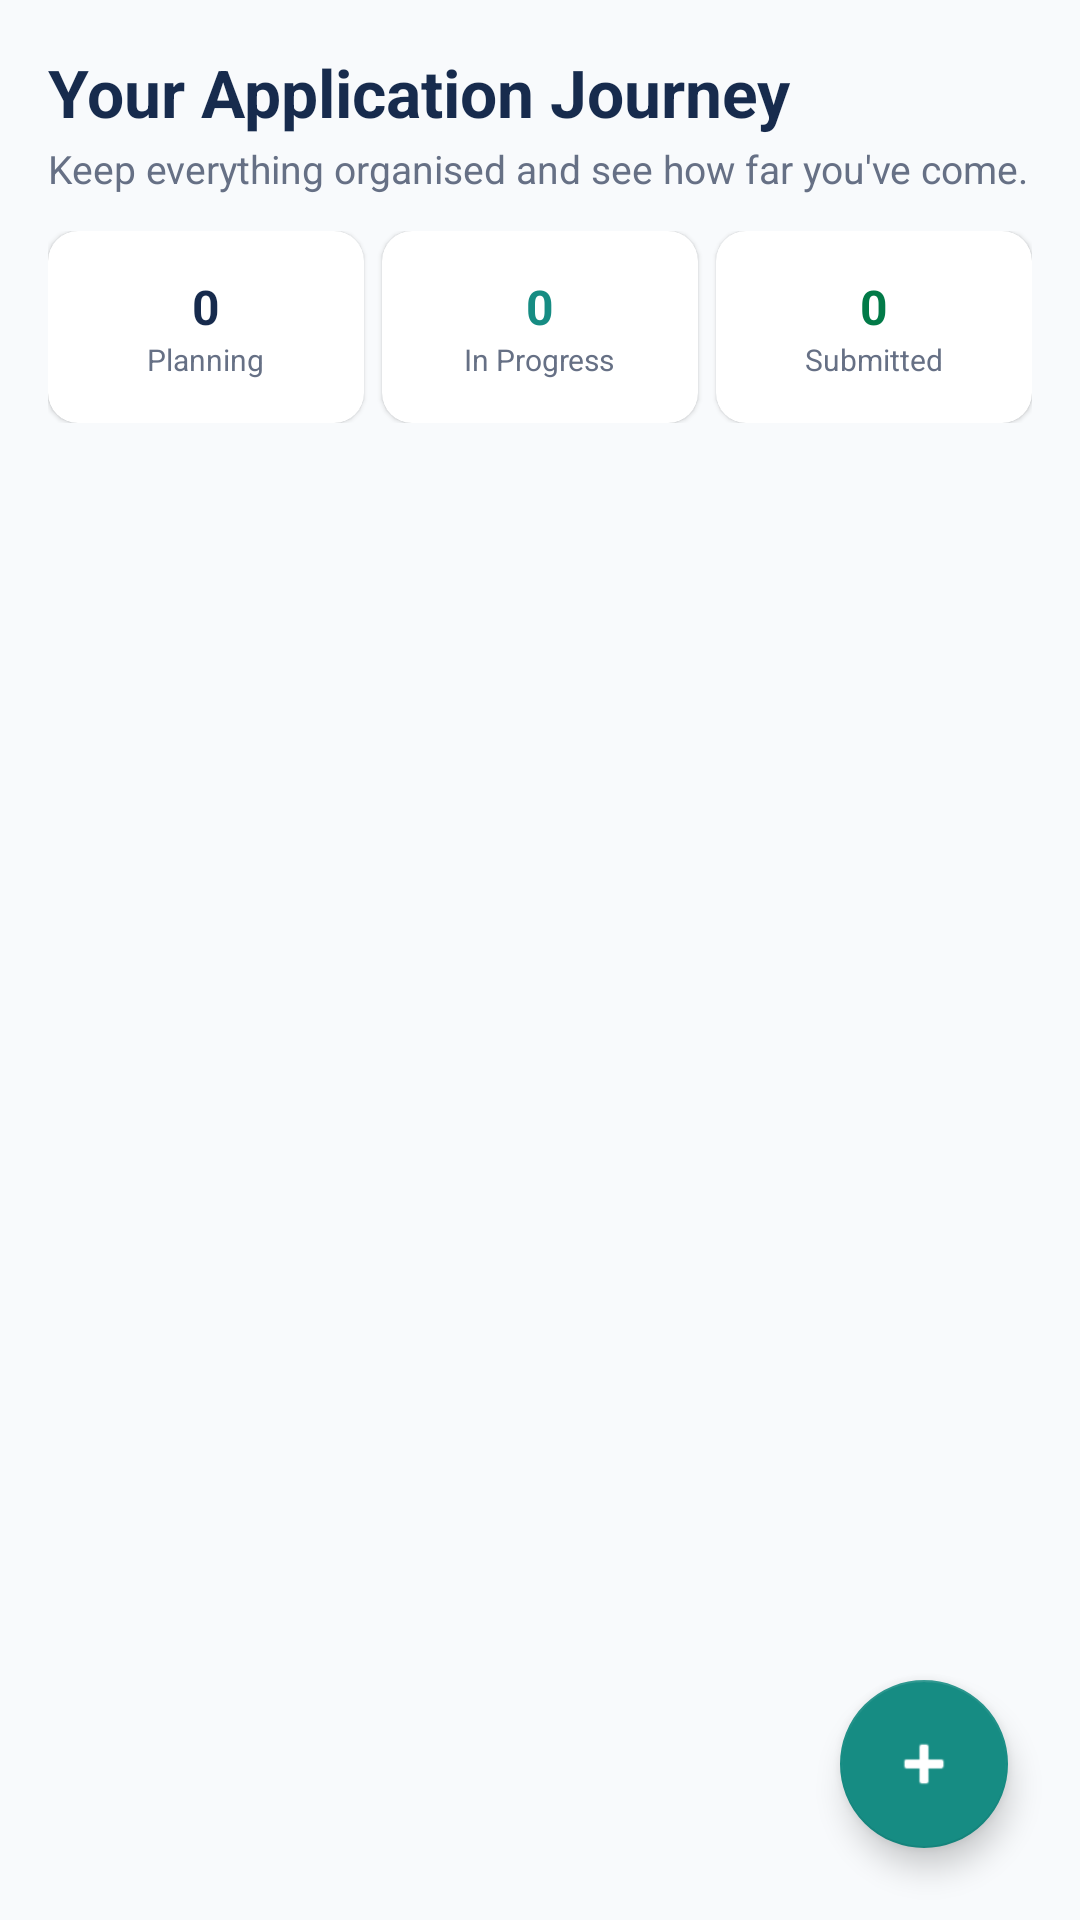

The Android layout XML behind this screen, and the referenced resources:
<!-- AndroidManifest.xml: application theme Theme.ScholarshipDiscovery -->
<!-- res/layout/fragment_application_tracker.xml -->
<?xml version="1.0" encoding="utf-8"?>
<androidx.coordinatorlayout.widget.CoordinatorLayout xmlns:android="http://schemas.android.com/apk/res/android"
    xmlns:app="http://schemas.android.com/apk/res-auto"
    android:layout_width="match_parent"
    android:layout_height="match_parent"
    android:background="@color/off_white">

    <LinearLayout
        android:layout_width="match_parent"
        android:layout_height="match_parent"
        android:orientation="vertical"
        android:padding="16dp">

        <TextView
            android:layout_width="wrap_content"
            android:layout_height="wrap_content"
            android:text="Your Application Journey"
            android:textColor="@color/deep_navy"
            android:textSize="22sp"
            android:textStyle="bold" />

        <TextView
            android:layout_width="wrap_content"
            android:layout_height="wrap_content"
            android:layout_marginTop="2dp"
            android:text="Keep everything organised and see how far you've come."
            android:textColor="@color/soft_grey"
            android:textSize="13sp" />

        
        <LinearLayout
            android:layout_width="match_parent"
            android:layout_height="wrap_content"
            android:layout_marginTop="12dp"
            android:orientation="horizontal">

            <com.google.android.material.card.MaterialCardView
                android:layout_width="0dp"
                android:layout_height="64dp"
                android:layout_weight="1"
                android:layout_marginEnd="4dp"
                app:cardBackgroundColor="@color/white"
                app:cardCornerRadius="10dp"
                app:cardElevation="1dp">

                <LinearLayout
                    android:layout_width="match_parent"
                    android:layout_height="match_parent"
                    android:gravity="center"
                    android:orientation="vertical">

                    <TextView
                        android:id="@+id/planningCountTextView"
                        android:layout_width="wrap_content"
                        android:layout_height="wrap_content"
                        android:text="0"
                        android:textColor="@color/deep_navy"
                        android:textSize="16sp"
                        android:textStyle="bold" />

                    <TextView
                        android:layout_width="wrap_content"
                        android:layout_height="wrap_content"
                        android:text="Planning"
                        android:textColor="@color/soft_grey"
                        android:textSize="10sp" />
                </LinearLayout>
            </com.google.android.material.card.MaterialCardView>

            <com.google.android.material.card.MaterialCardView
                android:layout_width="0dp"
                android:layout_height="64dp"
                android:layout_weight="1"
                android:layout_marginHorizontal="2dp"
                app:cardBackgroundColor="@color/white"
                app:cardCornerRadius="10dp"
                app:cardElevation="1dp">

                <LinearLayout
                    android:layout_width="match_parent"
                    android:layout_height="match_parent"
                    android:gravity="center"
                    android:orientation="vertical">

                    <TextView
                        android:id="@+id/inProgressCountTextView"
                        android:layout_width="wrap_content"
                        android:layout_height="wrap_content"
                        android:text="0"
                        android:textColor="@color/teal"
                        android:textSize="16sp"
                        android:textStyle="bold" />

                    <TextView
                        android:layout_width="wrap_content"
                        android:layout_height="wrap_content"
                        android:text="In Progress"
                        android:textColor="@color/soft_grey"
                        android:textSize="10sp" />
                </LinearLayout>
            </com.google.android.material.card.MaterialCardView>

            <com.google.android.material.card.MaterialCardView
                android:layout_width="0dp"
                android:layout_height="64dp"
                android:layout_weight="1"
                android:layout_marginStart="4dp"
                app:cardBackgroundColor="@color/white"
                app:cardCornerRadius="10dp"
                app:cardElevation="1dp">

                <LinearLayout
                    android:layout_width="match_parent"
                    android:layout_height="match_parent"
                    android:gravity="center"
                    android:orientation="vertical">

                    <TextView
                        android:id="@+id/submittedCountTextView"
                        android:layout_width="wrap_content"
                        android:layout_height="wrap_content"
                        android:text="0"
                        android:textColor="@color/eligible_green"
                        android:textSize="16sp"
                        android:textStyle="bold" />

                    <TextView
                        android:layout_width="wrap_content"
                        android:layout_height="wrap_content"
                        android:text="Submitted"
                        android:textColor="@color/soft_grey"
                        android:textSize="10sp" />
                </LinearLayout>
            </com.google.android.material.card.MaterialCardView>
        </LinearLayout>

        <androidx.recyclerview.widget.RecyclerView
            android:id="@+id/trackerRecyclerView"
            android:layout_width="match_parent"
            android:layout_height="0dp"
            android:layout_marginTop="12dp"
            android:layout_weight="1" />

        
        <LinearLayout
            android:id="@+id/trackerEmptyStateLayout"
            android:layout_width="match_parent"
            android:layout_height="wrap_content"
            android:layout_gravity="center"
            android:gravity="center"
            android:orientation="vertical"
            android:padding="32dp"
            android:visibility="gone">

            <TextView
                android:layout_width="wrap_content"
                android:layout_height="wrap_content"
                android:text="📋"
                android:textSize="40sp" />

            <TextView
                android:layout_width="wrap_content"
                android:layout_height="wrap_content"
                android:layout_marginTop="12dp"
                android:text="Every application starts with one step."
                android:textColor="@color/deep_navy"
                android:textSize="17sp"
                android:textStyle="bold" />

            <TextView
                android:layout_width="wrap_content"
                android:layout_height="wrap_content"
                android:layout_marginTop="4dp"
                android:gravity="center"
                android:text="Add a scholarship you're interested in and start keeping track of your progress."
                android:textColor="@color/soft_grey"
                android:textSize="13sp" />

            <com.google.android.material.button.MaterialButton
                android:id="@+id/addApplicationEmptyButton"
                android:layout_width="wrap_content"
                android:layout_height="44dp"
                android:layout_marginTop="16dp"
                android:text="Add an Application"
                android:textAllCaps="false"
                app:backgroundTint="@color/teal"
                app:cornerRadius="10dp" />

        </LinearLayout>

    </LinearLayout>

    <com.google.android.material.floatingactionbutton.FloatingActionButton
        android:id="@+id/addApplicationFab"
        android:layout_width="wrap_content"
        android:layout_height="wrap_content"
        android:layout_gravity="bottom|end"
        android:layout_margin="24dp"
        android:contentDescription="Add Application Record"
        android:src="@android:drawable/ic_input_add"
        app:backgroundTint="@color/teal"
        app:tint="@color/white" />

</androidx.coordinatorlayout.widget.CoordinatorLayout>
<!-- resources referenced by this layout -->
<resources>
  <color name="deep_navy">#172B4D</color>
  <color name="eligible_green">#027A48</color>
  <color name="off_white">#F8FAFC</color>
  <color name="soft_grey">#667085</color>
  <color name="teal">#168C83</color>
  <color name="white">#FFFFFF</color>
  <style name="Theme.ScholarshipDiscovery" parent="Theme.MaterialComponents.DayNight.NoActionBar">
          
          <item name="colorPrimary">@color/deep_navy</item>
          <item name="colorPrimaryVariant">@color/deep_navy</item>
          <item name="colorOnPrimary">@color/white</item>
          
          <item name="colorSecondary">@color/teal</item>
          <item name="colorSecondaryVariant">@color/warm_gold</item>
          <item name="colorOnSecondary">@color/white</item>
          
          <item name="android:statusBarColor">@color/deep_navy</item>
          <item name="android:windowBackground">@color/off_white</item>
      </style>
  <color name="warm_gold">#E8B75A</color>
</resources>
